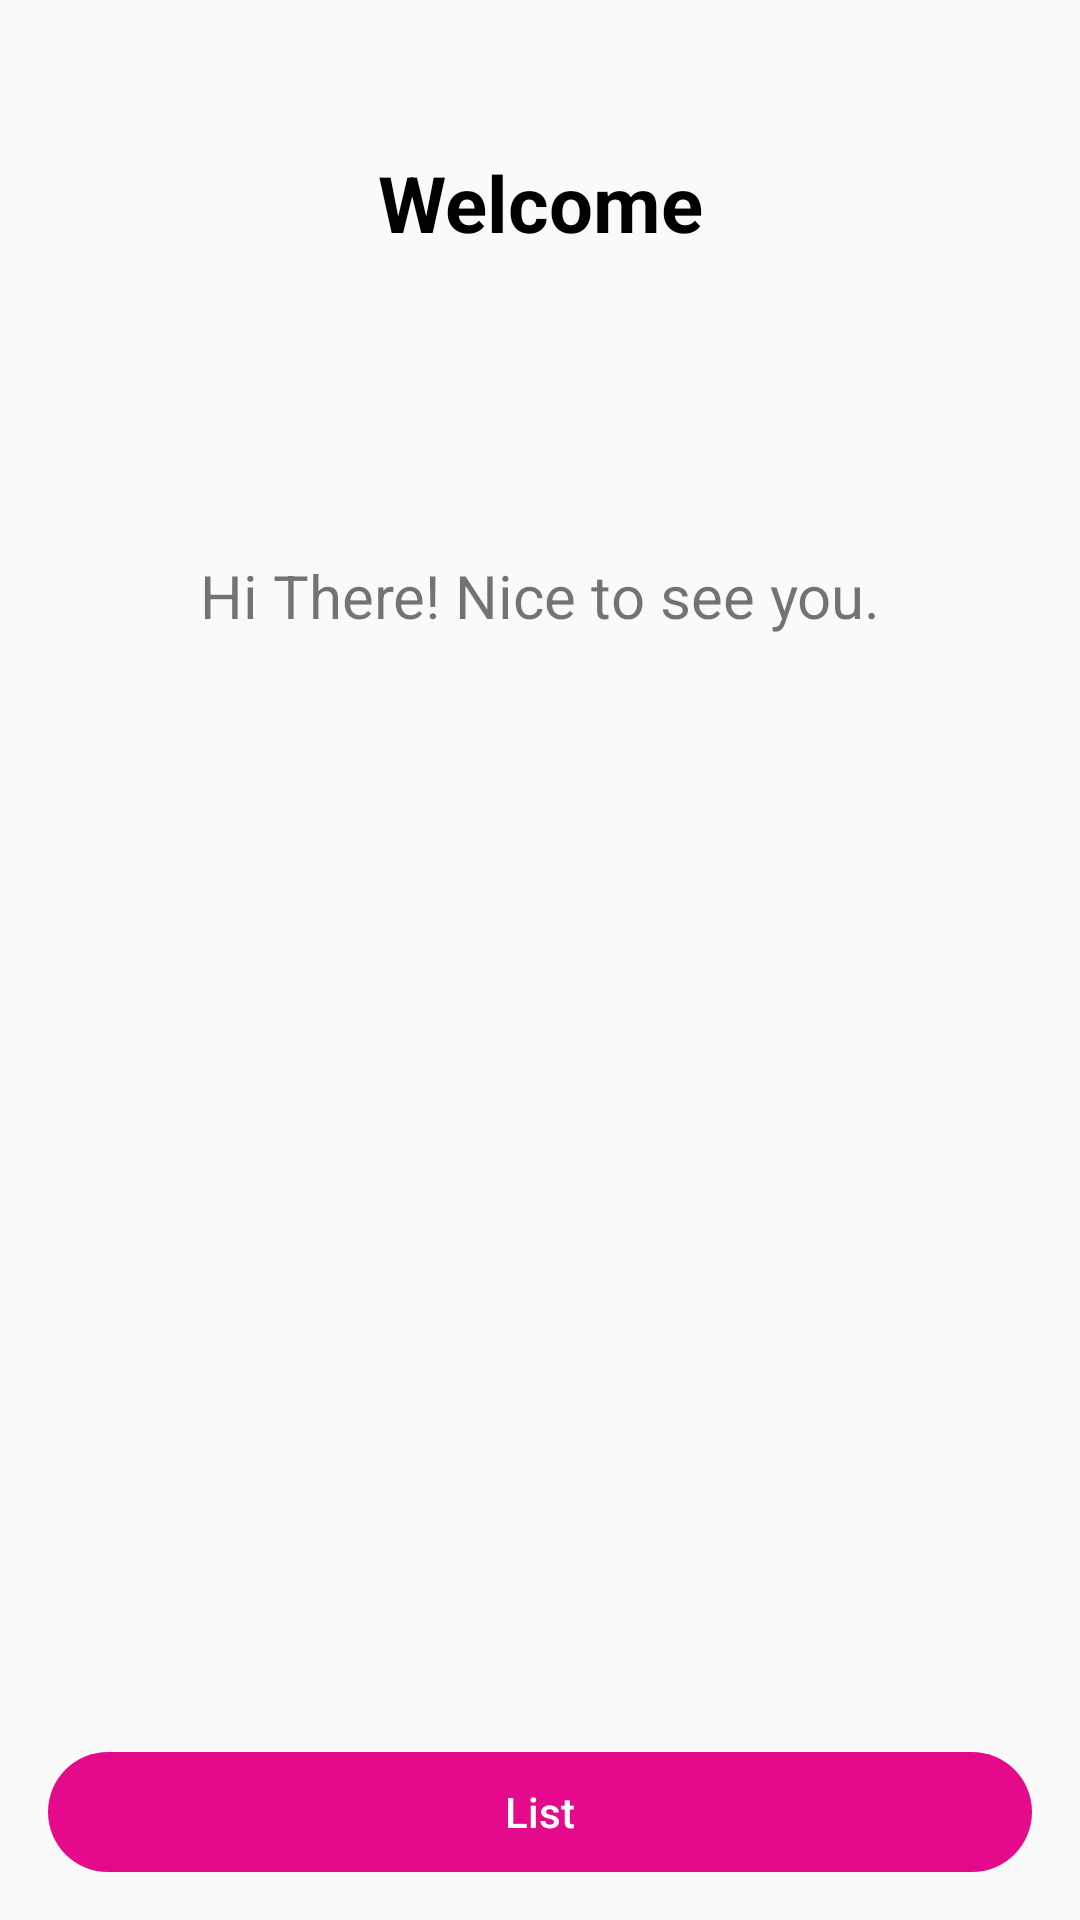

This screen was rendered from an Android layout file. Write that file and the resources it references.
<!-- AndroidManifest.xml: application theme Theme.AppCompat.DayNight.NoActionBar -->
<!-- res/layout/activity_home.xml -->
<?xml version="1.0" encoding="utf-8"?>
<androidx.constraintlayout.widget.ConstraintLayout
    xmlns:android="http://schemas.android.com/apk/res/android"
    xmlns:app="http://schemas.android.com/apk/res-auto"
    xmlns:tools="http://schemas.android.com/tools"
    android:layout_width="match_parent"
    android:layout_height="match_parent"
    tools:context=".HomeActivity">

    <TextView
        android:id="@+id/welcomeText"
        android:layout_width="0dp"
        android:layout_height="wrap_content"
        android:text="Welcome"
        android:layout_marginStart="16dp"
        android:layout_marginEnd="16dp"
        android:textColor="@color/black"
        android:gravity="center_horizontal"
        android:layout_marginTop="50dp"
        android:textSize="26sp"
        android:textStyle="bold"
        app:layout_constraintStart_toStartOf="parent"
        app:layout_constraintEnd_toEndOf="parent"
        app:layout_constraintTop_toTopOf="parent" />

    <TextView
        android:id="@+id/hiTherePrompt"
        android:layout_width="0dp"
        android:layout_height="wrap_content"
        android:layout_marginStart="16dp"
        android:layout_marginEnd="16dp"
        android:text="Hi There! Nice to see you."
        app:layout_constraintStart_toStartOf="parent"
        app:layout_constraintEnd_toEndOf="parent"
        app:layout_constraintTop_toBottomOf="@+id/welcomeText"
        android:textSize="20sp"
        android:layout_marginTop="100dp"
        android:gravity="center_horizontal" />

    <Button
        android:id="@+id/listButton"
        style="@style/CosmoSolidHalfCircleButton"
        android:layout_width="0dp"
        android:layout_height="wrap_content"
        android:layout_marginEnd="16dp"
        android:layout_marginBottom="16dp"
        android:layout_marginStart="16dp"
        android:textAllCaps="false"
        app:layout_constraintStart_toStartOf="parent"
        app:layout_constraintEnd_toEndOf="parent"
        app:layout_constraintBottom_toBottomOf="parent"
        android:text="List" />

</androidx.constraintlayout.widget.ConstraintLayout>
<!-- resources referenced by this layout -->
<resources>
  <color name="black">#FF000000</color>
  <style name="CosmoSolidHalfCircleButton" parent="@style/Widget.AppCompat.Button.Borderless">
          <item name="android:background">@drawable/selector_bg_button_round_cosmo_fill_half_circle</item>
          <item name="android:textColor">@color/white</item>
          <item name="android:gravity">center_vertical|center_horizontal</item>
          <item name="android:minHeight">40dp</item>
      </style>
  <!-- drawable selector_bg_button_round_cosmo_fill_half_circle (drawable) -->
  <?xml version="1.0" encoding="utf-8"?>
  <selector xmlns:android="http://schemas.android.com/apk/res/android">
      <item
          android:state_enabled="false"
          android:drawable="@drawable/btn_cosmo_fill_half_circle_disable" />
      <item
          android:state_pressed="true"
          android:state_enabled="true"
          android:drawable="@drawable/btn_cosmo_fill_half_circle_pressed"/>
      <item
          android:state_focused="true"
          android:state_enabled="true"
          android:drawable="@drawable/btn_cosmo_fill_half_circle"/>
      <item
          android:state_enabled="true"
          android:drawable="@drawable/btn_cosmo_fill_half_circle"/>
  </selector>
  <color name="white">#FFFFFFFF</color>
  <!-- drawable btn_cosmo_fill_half_circle_disable (drawable) -->
  <?xml version="1.0" encoding="utf-8"?>
  <shape android:shape="rectangle" xmlns:android="http://schemas.android.com/apk/res/android">
      <corners android:radius="35dp"/>
      <solid android:color="@color/cosmoButtonDisabled"/>
  </shape>
  <!-- drawable btn_cosmo_fill_half_circle_pressed (drawable) -->
  <?xml version="1.0" encoding="utf-8"?>
  <shape android:shape="rectangle" xmlns:android="http://schemas.android.com/apk/res/android">
      <corners android:radius="35dp"/>
      <solid android:color="@color/cosmoButtonPressed"/>
  </shape>
  <!-- drawable btn_cosmo_fill_half_circle (drawable) -->
  <?xml version="1.0" encoding="utf-8"?>
  <shape android:shape="rectangle" xmlns:android="http://schemas.android.com/apk/res/android">
      <corners android:radius="35dp"/>
      <solid android:color="@color/cosmo"/>
  </shape>
  <color name="cosmoButtonDisabled">#DD5EAA</color>
  <color name="cosmoButtonPressed">#C30A78</color>
  <color name="cosmo">#E5098C</color>
</resources>
